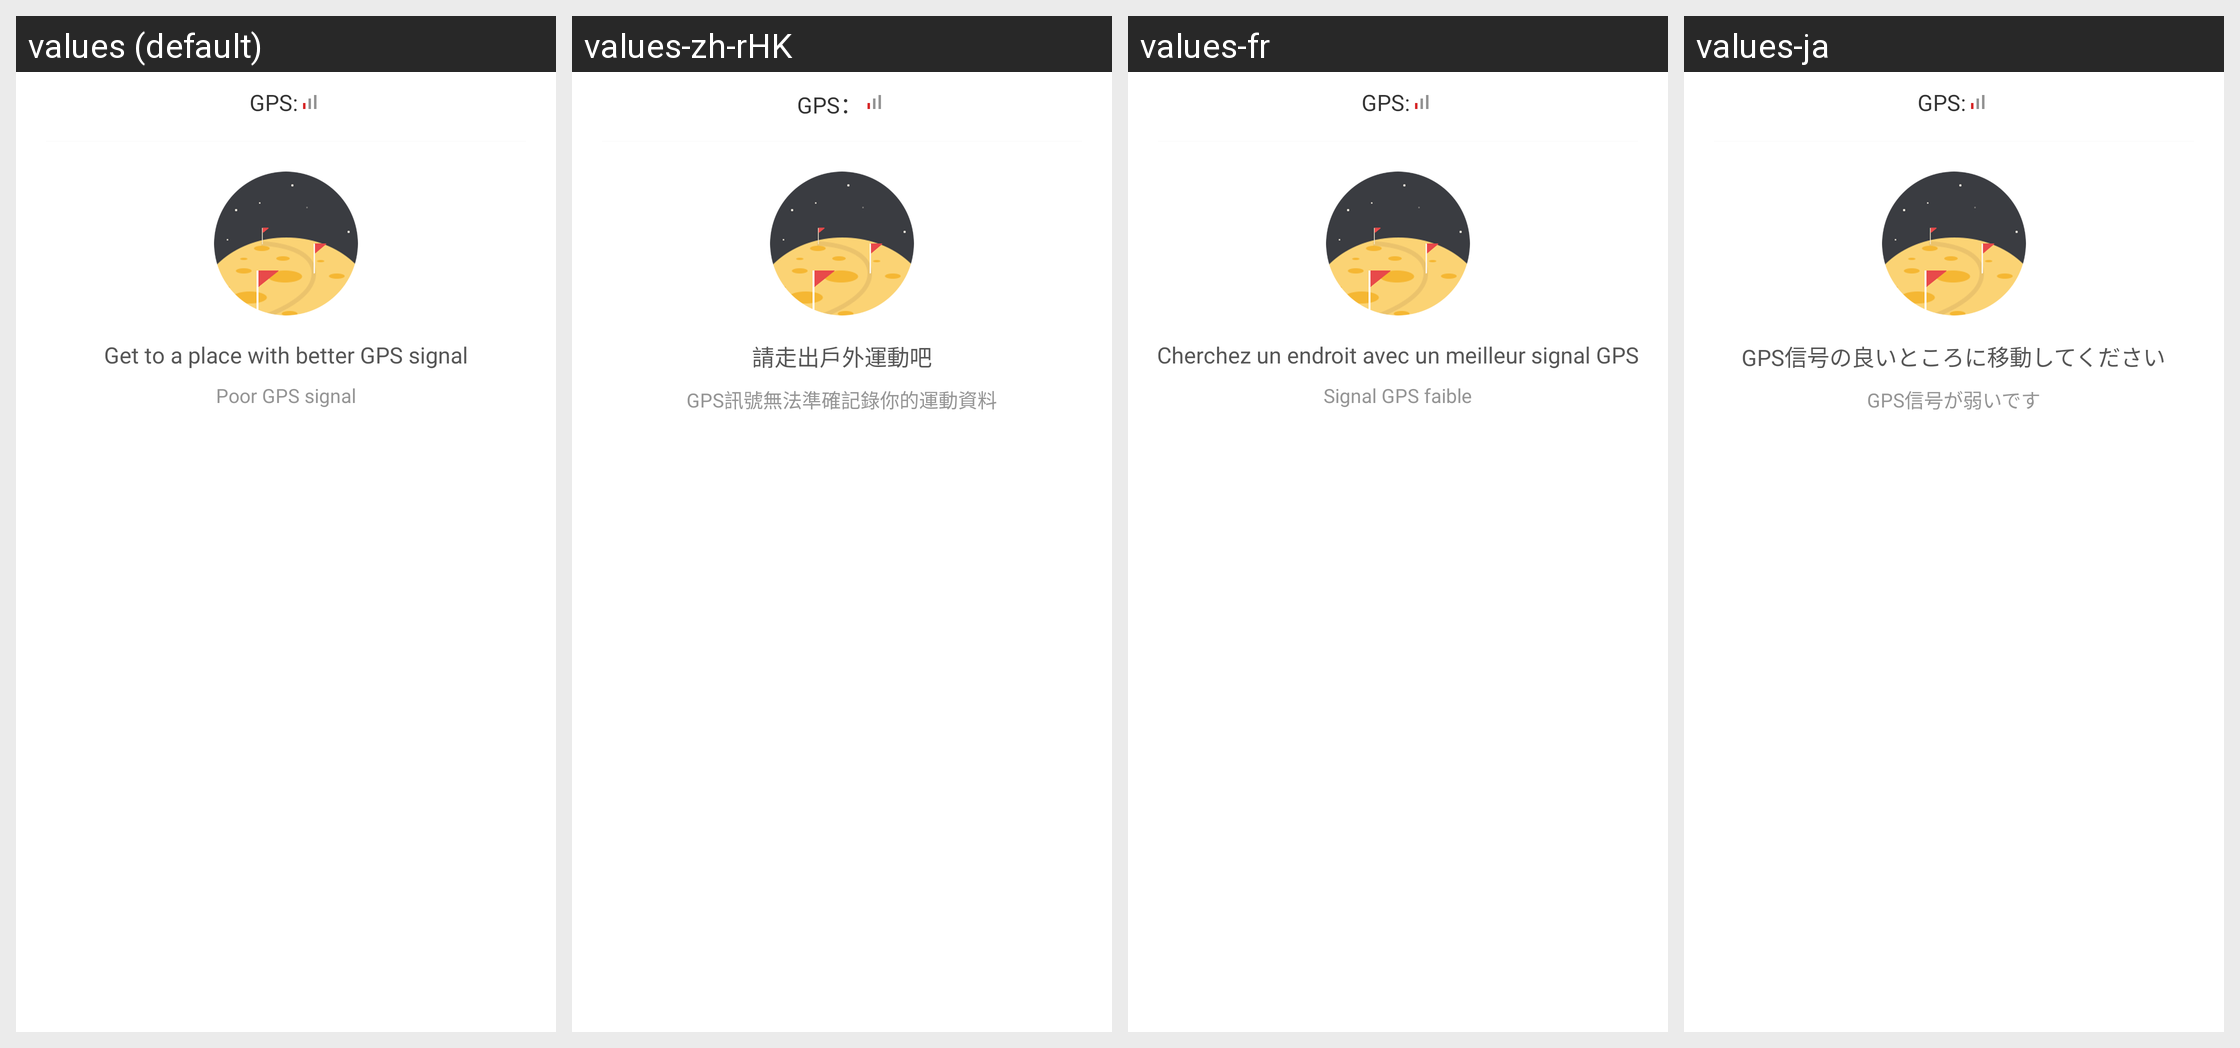

The Android screen above is rendered under several locales of the same app. Produce the string resources it draws, with the default and per-locale values.
Android screen res/layout/dialog_running_gps_unavailable.xml rendered under 4 locales, left to right: values (default), values-zh-rHK, values-fr, values-ja. Device: Nexus 5 (rendered at 1080×1920; each locale shown at half size, 540×960, under a caption strip naming it); theme FullScreenStyle.
Other locales in the repository, not shown: values-af, values-am, values-ar, values-az-rAZ, values-bn, values-ca, values-cs, values-da, values-de, values-en-rAU, values-en-rGB, values-en-rIN, values-en-rSS, values-es, values-es-rES, values-es-rUS, values-et-rEE, values-eu-rES, values-fa, values-fa-rIR, values-fi, values-fr-rCA, values-gl-rES, values-gu, values-gu-rIN, values-ha-rNG, values-hr, values-hu, values-hy-rAM, values-in, values-is-rIS, values-it, values-iw, values-iw-rIL, values-ka-rGE, values-kk-rKZ, values-km-rKH, values-kn, values-ko, values-ky-rKG, values-lo-rLA, values-lt, values-lv, values-mk-rMK, values-ml, values-mn-rMN, values-mr, values-ms, values-ms-rMY, values-nb, values-ne-rIN, values-ne-rNP, values-nl, values-or-rIN, values-pa, values-pl, values-pt, values-pt-rBR, values-pt-rPT, values-ro, values-si-rLK, values-sk, values-sl, values-sq-rAL, values-sr, values-sv, values-sw, values-ta, values-te, values-tl, values-tr, values-ur, values-ur-rIN, values-ur-rPK, values-uz-rUZ, values-vi, values-zh-rCN, values-zh-rTW, values-zu.
Strings drawn on this screen, with the default value and each locale's value (text and hints the layout hard-codes, and strings that could not be matched under every locale, appear in the picture but are not listed):

running_main_gps_prefix
  values: GPS:
  values-zh-rHK: GPS：
  values-fr: GPS:
  values-ja: GPS:

running_main_go_outdoor
  values: Get to a place with better GPS signal
  values-zh-rHK: 請走出戶外運動吧
  values-fr: Cherchez un endroit avec un meilleur signal GPS
  values-ja: GPS信号の良いところに移動してください

running_main_gps_cannot_record
  values: Poor GPS signal
  values-zh-rHK: GPS訊號無法準確記錄你的運動資料
  values-fr: Signal GPS faible
  values-ja: GPS信号が弱いです
